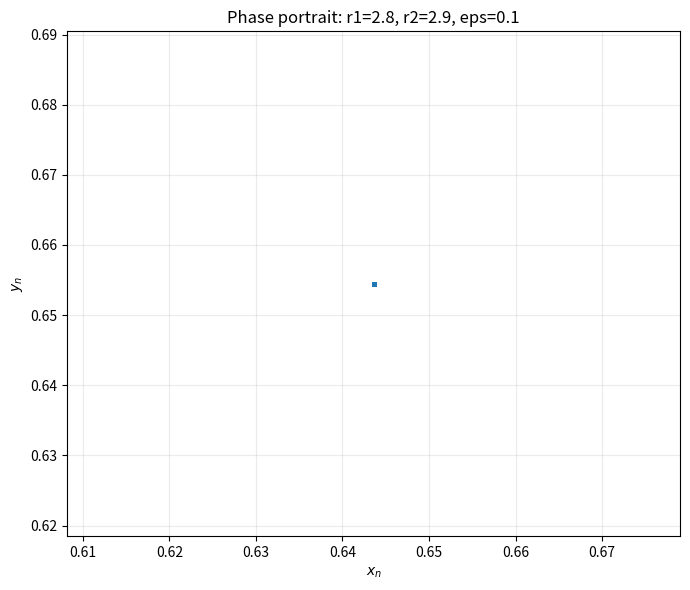
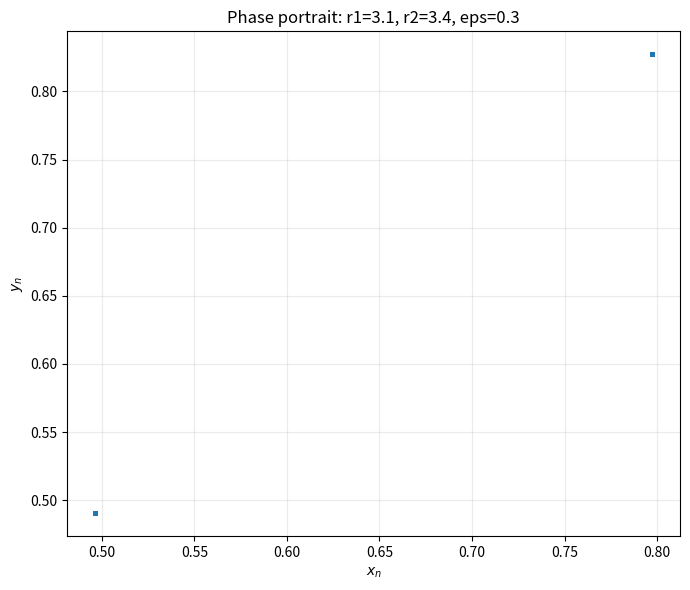
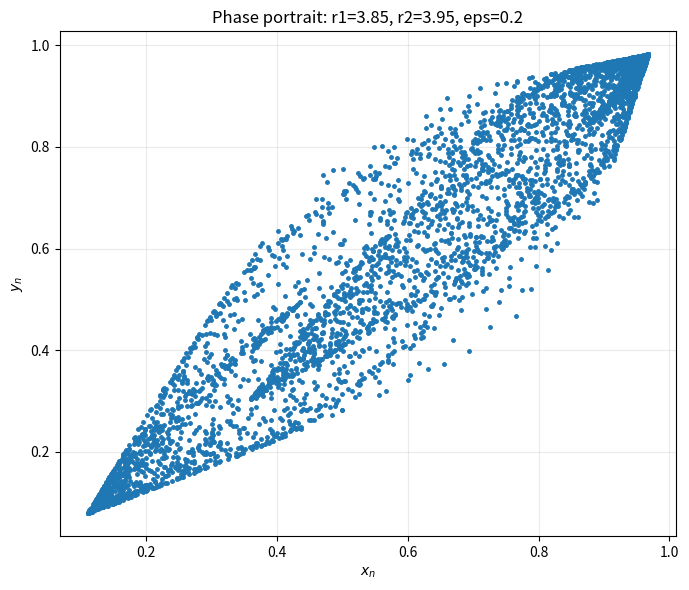

The script that saved these images, in order:
"""
phasePortrait.py

Iterate the coupled map, discard a transient, and plot the long-time orbit
in the phase plane (x_n, y_n).
"""

import os
import matplotlib.pyplot as plt
import numpy as np


# ============================================================
# CHANGE THESE SETTINGS IF NEEDED
# ============================================================
PARAMETER_SETS = [
    (2.8, 2.9, 0.1),
    (3.1, 3.4, 0.3),
    (3.85, 3.95, 0.2),
]

x0 = 0.21
y0 = 0.37
transient_steps = 1000
keep_steps = 4000
output_folder = "figures"
# ============================================================



def safe_number(x):
    return f"{x:.2f}".replace(".", "p")

def F(x,y, r1, r2, eps):
    """
    One iteration of the coupled logistic map.
    z = [x, y]
    """

    x_next = (1 - eps) * r1 * x * (1 - x) + eps * r2 * y * (1 - y)
    y_next = (1 - eps) * r2 * y * (1 - y) + eps * r1 * x * (1 - x)

    return np.array([x_next, y_next], dtype=float)

def iterate_map(x0, y0, r1, r2, eps, n_steps):
    """
    Return the full orbit of length n_steps+1, including the initial point.
    """
    orbit = np.zeros((n_steps + 1, 2), dtype=float)
    orbit[0] = [x0, y0]

    x, y = x0, y0
    for n in range(n_steps):
        x, y = F(x,y, r1, r2, eps)
        orbit[n + 1] = [x, y]

    return orbit



def make_phase_portrait(r1, r2, eps, x0, y0, transient_steps, keep_steps, output_folder):
    total_steps = transient_steps + keep_steps
    orbit = iterate_map(x0, y0, r1, r2, eps, total_steps)

    long_time_orbit = orbit[transient_steps + 1:]
    x_values = long_time_orbit[:, 0]
    y_values = long_time_orbit[:, 1]

    plt.figure(figsize=(7, 6))
    plt.plot(x_values, y_values, ".", markersize=5)
    plt.xlabel(r"$x_n$")
    plt.ylabel(r"$y_n$")
    plt.title(f"Phase portrait: r1={r1}, r2={r2}, eps={eps}")
    plt.grid(True, alpha=0.25)
    plt.tight_layout()

    os.makedirs(output_folder, exist_ok=True)
    filename = (
        f"phase_r1_{safe_number(r1)}_r2_{safe_number(r2)}_eps_{safe_number(eps)}.png"
    )
    filepath = os.path.join(output_folder, filename)
    plt.savefig(filepath, dpi=300)
    plt.show()

    print(f"Saved figure to: {filepath}")



def main():
    for r1, r2, eps in PARAMETER_SETS:
        make_phase_portrait(
            r1, r2, eps, x0, y0, transient_steps, keep_steps, output_folder
        )


if __name__ == "__main__":
    main()
